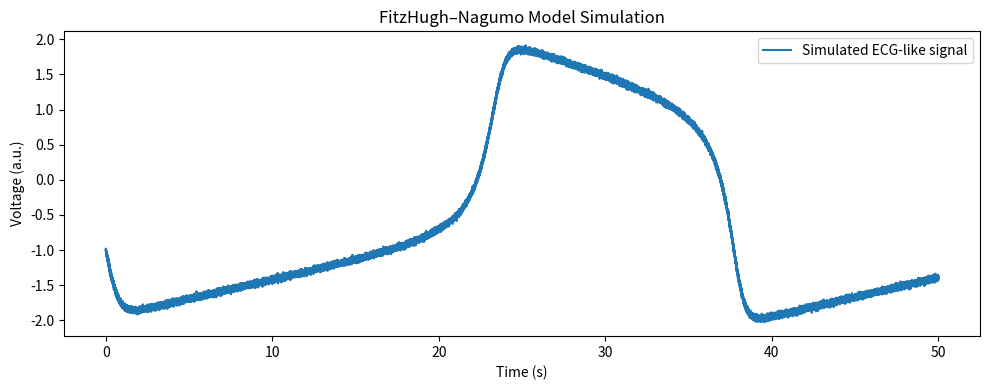

Generate this figure with matplotlib:
import numpy as np
import matplotlib.pyplot as plt
from scipy.integrate import solve_ivp
import pandas as pd


def fitzhugh_nagumo(t, y, a=0.7, b=0.8, tau=12.5, I=0.5):
    v, w = y
    dvdt = v - (v ** 3) / 3 - w + I
    dwdt = (v + a - b * w) / tau
    return [dvdt, dwdt]


def generate_data(duration=50, fs=1000, noise_std=0.02):
    t = np.linspace(0, duration, int(fs * duration))
    y0 = [-1, 1]  # начальные условия
    sol = solve_ivp(fitzhugh_nagumo, [0, duration], y0, t_eval=t)

    v = sol.y[0]
    # добавим шум для реалистичности
    noisy_v = v + np.random.normal(0, noise_std, len(v))

    # сохраняем данные
    df = pd.DataFrame({"t": t, "v": noisy_v})
    df.to_csv("synthetic_ecg.csv", index=False)

    # график
    plt.figure(figsize=(10, 4))
    plt.plot(t, noisy_v, label="Simulated ECG-like signal")
    plt.xlabel("Time (s)")
    plt.ylabel("Voltage (a.u.)")
    plt.title("FitzHugh–Nagumo Model Simulation")
    plt.legend()
    plt.tight_layout()
    plt.savefig("fhn_simulation.png", dpi=150)
    plt.show()


if __name__ == "__main__":
    generate_data()
